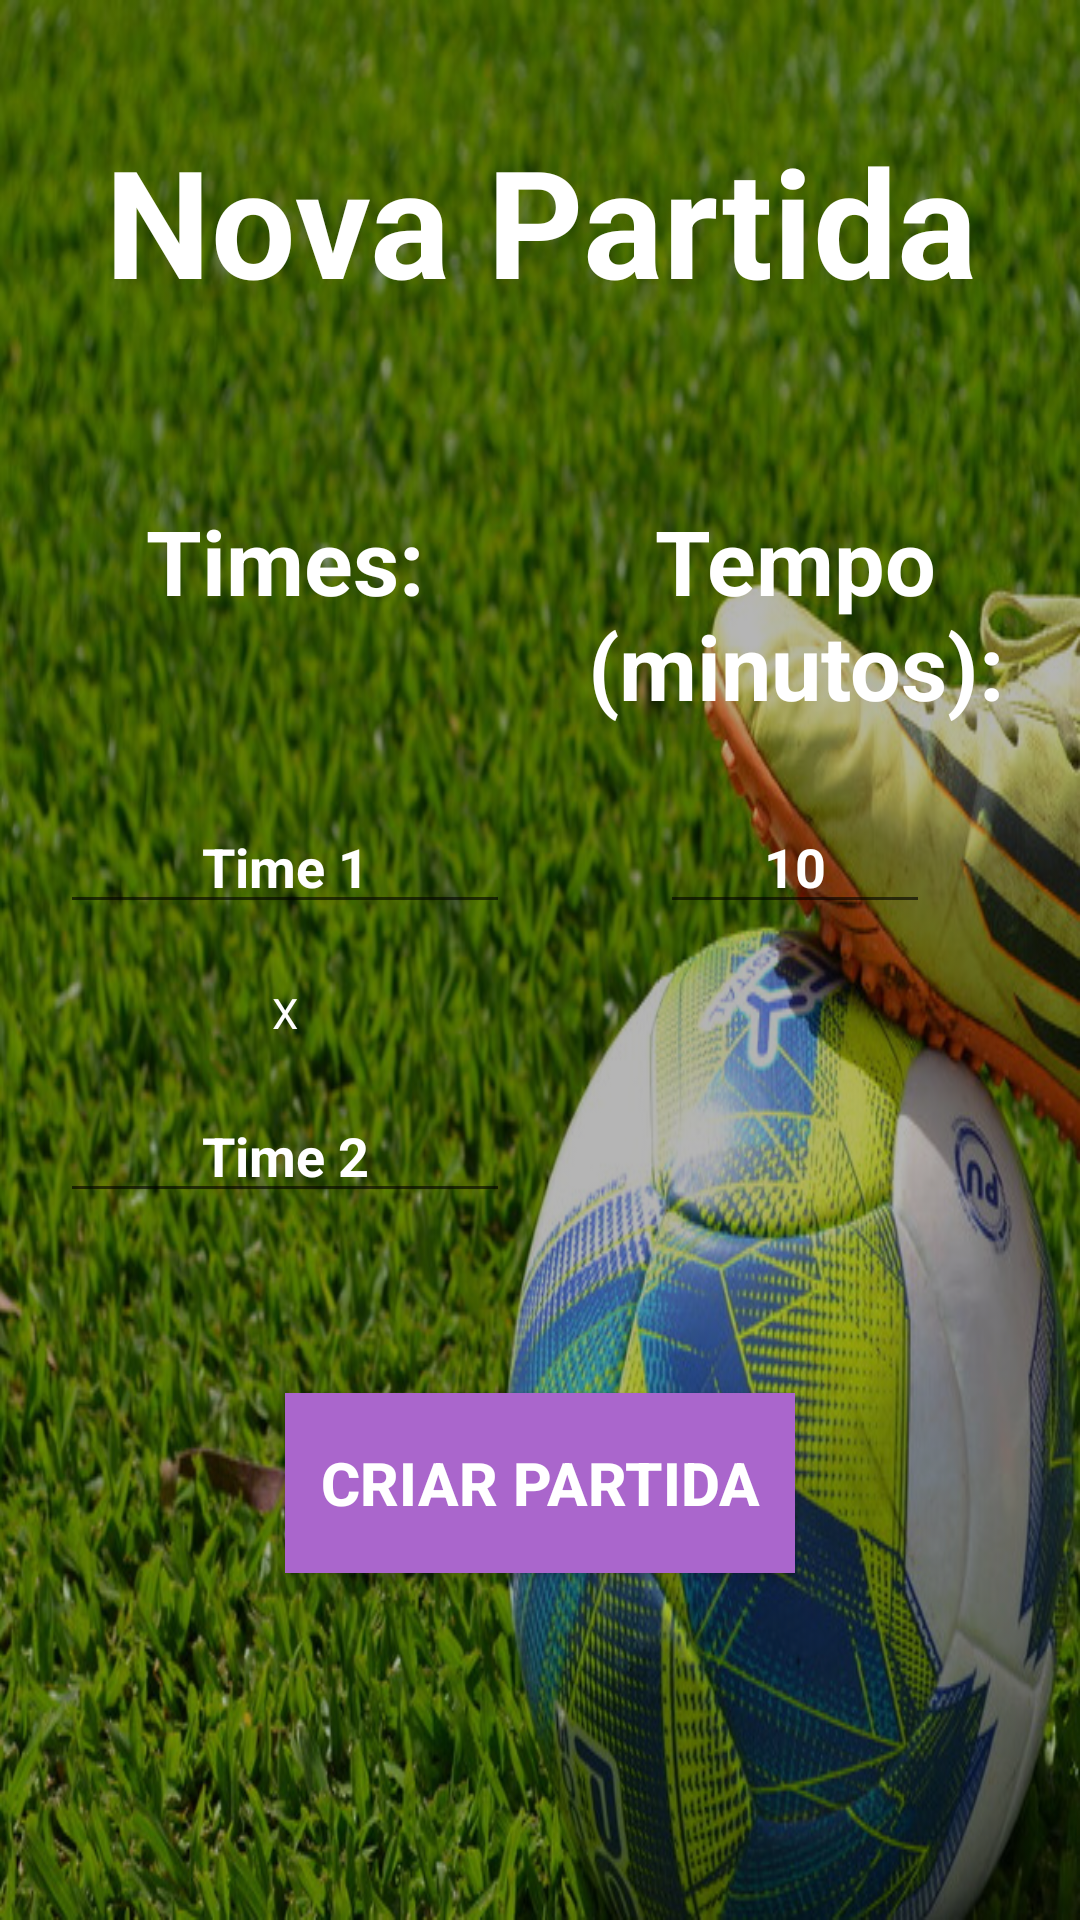

Layout XML and referenced resources for this Android screen:
<!-- AndroidManifest.xml: application theme Theme.AppCompat.Light.NoActionBar -->
<!-- res/layout/activity_criar_jogo.xml -->
<?xml version="1.0" encoding="utf-8"?>
<androidx.constraintlayout.widget.ConstraintLayout xmlns:android="http://schemas.android.com/apk/res/android"
    xmlns:app="http://schemas.android.com/apk/res-auto"
    xmlns:tools="http://schemas.android.com/tools"
    android:layout_width="match_parent"
    android:layout_height="match_parent"
    android:background="@drawable/cortado"
    android:backgroundTint="#B5B5B5"
    android:backgroundTintMode="multiply"
    android:textAlignment="center"
    tools:context=".CriarJogo">

    <EditText
        android:id="@+id/caixa_time2"
        android:layout_width="150sp"
        android:layout_height="wrap_content"
        android:layout_marginTop="16dp"
        android:ems="10"
        android:hint="Time 2"
        android:inputType="textPersonName"
        android:textAlignment="center"
        android:textColor="@color/white"
        android:textColorHint="@color/white"
        android:textStyle="bold"
        app:layout_constraintEnd_toEndOf="@+id/textView2"
        app:layout_constraintStart_toStartOf="@+id/textView2"
        app:layout_constraintTop_toBottomOf="@+id/textView2" />

    <Button
        android:id="@+id/botao_criar"
        android:layout_width="170dp"
        android:layout_height="60dp"
        android:layout_marginTop="60dp"
        android:background="@android:color/holo_purple"
        android:text="Criar Partida"
        android:textAlignment="center"
        android:textColor="@color/white"
        android:textSize="20dp"
        android:textStyle="bold"
        app:layout_constraintEnd_toEndOf="parent"
        app:layout_constraintStart_toStartOf="parent"
        app:layout_constraintTop_toBottomOf="@+id/caixa_time2" />

    <EditText
        android:id="@+id/caixa_time1"
        android:layout_width="150sp"
        android:layout_height="wrap_content"
        android:layout_marginTop="20dp"
        android:ems="10"
        android:hint="Time 1"
        android:inputType="textPersonName"
        android:textAlignment="center"
        android:textColor="@color/white"
        android:textColorHint="@color/white"
        android:textStyle="bold"
        app:layout_constraintEnd_toEndOf="@+id/textView3"
        app:layout_constraintStart_toStartOf="@+id/textView3"
        app:layout_constraintTop_toBottomOf="@+id/textView3" />

    <TextView
        android:id="@+id/textView2"
        android:layout_width="47dp"
        android:layout_height="wrap_content"
        android:layout_marginTop="20dp"
        android:text="X"
        android:textAlignment="center"
        android:textColor="@color/white"
        app:layout_constraintEnd_toEndOf="@+id/caixa_time1"
        app:layout_constraintStart_toStartOf="@+id/caixa_time1"
        app:layout_constraintTop_toBottomOf="@+id/caixa_time1" />

    <TextView
        android:id="@+id/textView3"
        android:layout_width="150dp"
        android:layout_height="80dp"
        android:layout_marginTop="60dp"
        android:text="Times:"
        android:textAlignment="center"
        android:textColor="@color/white"
        android:textSize="30sp"
        android:textStyle="bold"
        app:layout_constraintEnd_toStartOf="@+id/textView5"
        app:layout_constraintHorizontal_bias="0.5"
        app:layout_constraintStart_toStartOf="parent"
        app:layout_constraintTop_toBottomOf="@+id/textView4" />

    <TextView
        android:id="@+id/textView4"
        android:layout_width="wrap_content"
        android:layout_height="wrap_content"
        android:layout_marginTop="40dp"
        android:text="Nova Partida"
        android:textAlignment="center"
        android:textColor="@color/white"
        android:textSize="50sp"
        android:textStyle="bold"
        app:layout_constraintEnd_toEndOf="parent"
        app:layout_constraintStart_toStartOf="parent"
        app:layout_constraintTop_toTopOf="parent" />

    <EditText
        android:id="@+id/caixa_tempo"
        android:layout_width="90dp"
        android:layout_height="wrap_content"
        android:layout_marginTop="20dp"
        android:ems="10"
        android:hint="10"
        android:inputType="number"
        android:textAlignment="center"
        android:textColor="@color/white"
        android:textColorHint="@color/white"
        android:textStyle="bold"
        app:layout_constraintEnd_toEndOf="@+id/textView5"
        app:layout_constraintStart_toStartOf="@+id/textView5"
        app:layout_constraintTop_toBottomOf="@+id/textView5" />

    <TextView
        android:id="@+id/textView5"
        android:layout_width="150dp"
        android:layout_height="80dp"
        android:text="Tempo (minutos):"
        android:textAlignment="center"
        android:textColor="@color/white"
        android:textSize="30sp"
        android:textStyle="bold"
        app:layout_constraintEnd_toEndOf="parent"
        app:layout_constraintHorizontal_bias="0.5"
        app:layout_constraintStart_toEndOf="@+id/textView3"
        app:layout_constraintTop_toTopOf="@+id/textView3" />

</androidx.constraintlayout.widget.ConstraintLayout>
<!-- resources referenced by this layout -->
<resources>
  <!-- drawable cortado: jpg bitmap (drawable, 269630 bytes) -->
  <!-- not gathered from this repository: default colours our renderer supplied (Android Studio template values) -->
  <color name="white">#FFFFFFFF</color>
</resources>
